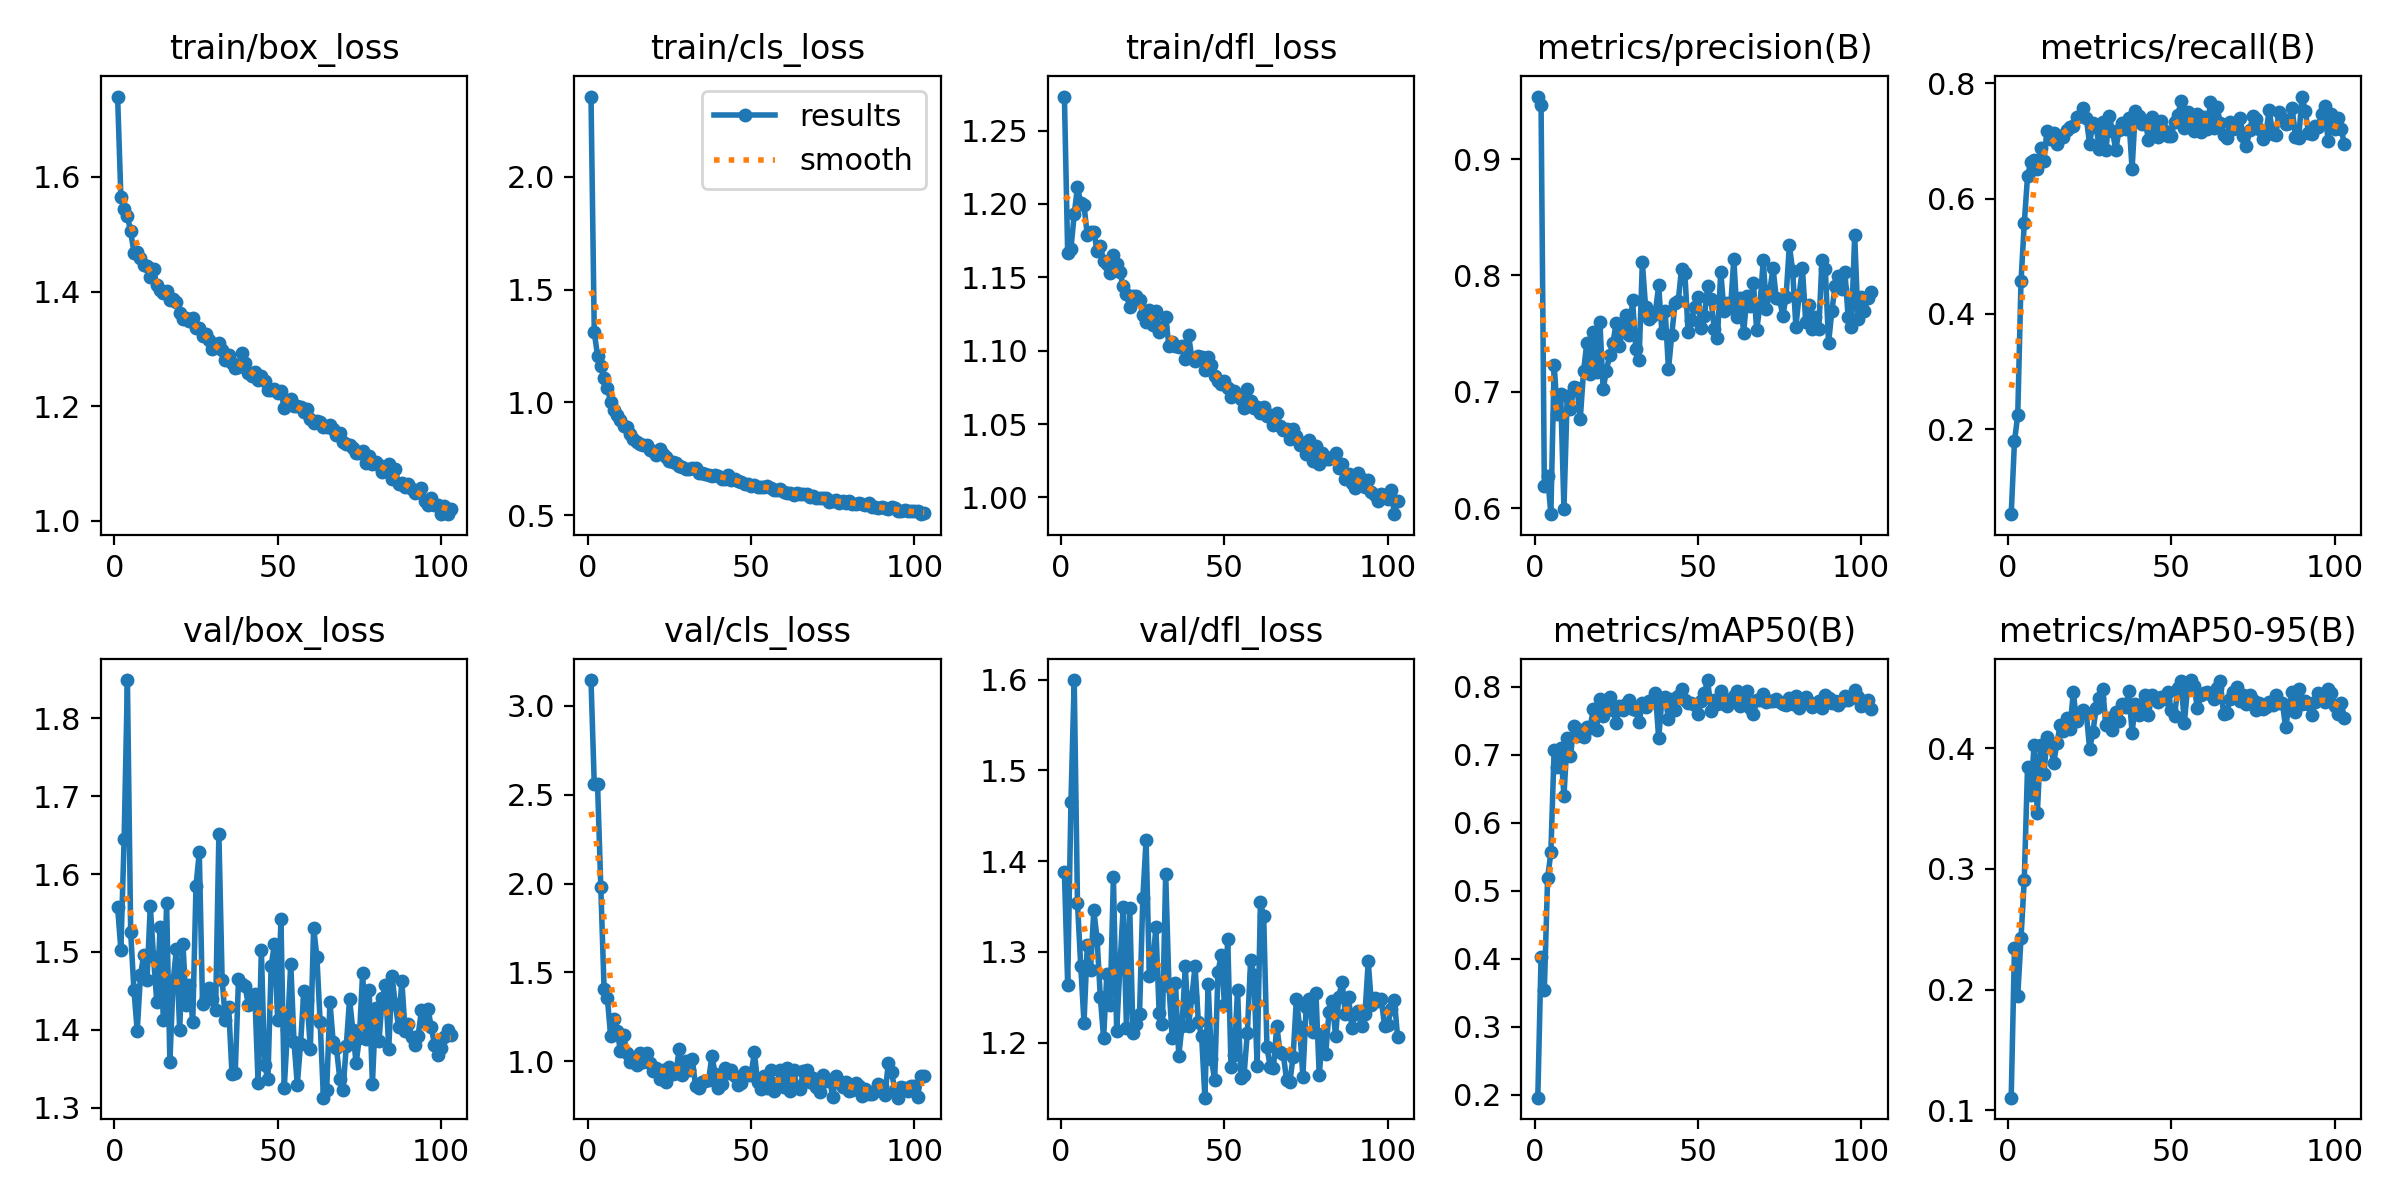

Values plotted in this chart, from the file beside it:
epoch, train/box_loss, train/cls_loss, train/dfl_loss, metrics/precision(B), metrics/recall(B), metrics/mAP50(B), metrics/mAP50-95(B), val/box_loss, val/cls_loss, val/dfl_loss, lr/pg0, lr/pg1, lr/pg2
1, 1.74, 2.355, 1.273, 0.9538, 0.05294, 0.1955, 0.1104, 1.558, 3.145, 1.388, 0.000443, 0.000443, 0.000443
2, 1.565, 1.31, 1.167, 0.9464, 0.1791, 0.403, 0.2344, 1.503, 2.557, 1.264, 0.0008943, 0.0008943, 0.0008943
3, 1.543, 1.207, 1.169, 0.6188, 0.2245, 0.354, 0.1951, 1.645, 2.56, 1.465, 0.00134, 0.00134, 0.00134
4, 1.531, 1.163, 1.193, 0.6275, 0.4565, 0.5181, 0.2425, 1.849, 1.978, 1.599, 0.001401, 0.001401, 0.001401
5, 1.505, 1.108, 1.212, 0.5948, 0.5569, 0.5564, 0.2909, 1.526, 1.409, 1.354, 0.001401, 0.001401, 0.001401
6, 1.468, 1.065, 1.201, 0.7234, 0.6386, 0.7072, 0.3844, 1.451, 1.357, 1.284, 0.001391, 0.001391, 0.001391
7, 1.469, 1.001, 1.199, 0.6812, 0.6631, 0.6824, 0.3613, 1.398, 1.143, 1.222, 0.001382, 0.001382, 0.001382
8, 1.458, 0.9639, 1.179, 0.6985, 0.666, 0.7104, 0.4027, 1.47, 1.238, 1.307, 0.001372, 0.001372, 0.001372
9, 1.446, 0.9454, 1.181, 0.5996, 0.6511, 0.6391, 0.3462, 1.496, 1.172, 1.28, 0.001363, 0.001363, 0.001363
10, 1.445, 0.9229, 1.181, 0.696, 0.6872, 0.724, 0.4024, 1.464, 1.06, 1.346, 0.001354, 0.001354, 0.001354
11, 1.426, 0.8965, 1.168, 0.6851, 0.6657, 0.6975, 0.3782, 1.559, 1.151, 1.315, 0.001344, 0.001344, 0.001344
12, 1.438, 0.8889, 1.171, 0.7039, 0.7176, 0.7419, 0.4091, 1.493, 1.046, 1.25, 0.001335, 0.001335, 0.001335
13, 1.412, 0.8576, 1.161, 0.7032, 0.7024, 0.7283, 0.4023, 1.435, 0.9992, 1.205, 0.001325, 0.001325, 0.001325
14, 1.402, 0.8391, 1.159, 0.6769, 0.7135, 0.7371, 0.3876, 1.532, 0.9996, 1.276, 0.001316, 0.001316, 0.001316
15, 1.397, 0.8222, 1.153, 0.7175, 0.6939, 0.7268, 0.4043, 1.412, 0.9802, 1.242, 0.001306, 0.001306, 0.001306
16, 1.401, 0.8163, 1.165, 0.7419, 0.7078, 0.7403, 0.4188, 1.562, 1.047, 1.382, 0.001297, 0.001297, 0.001297
17, 1.385, 0.8113, 1.159, 0.7154, 0.7058, 0.74, 0.4138, 1.359, 0.9988, 1.213, 0.001288, 0.001288, 0.001288
18, 1.387, 0.8124, 1.153, 0.7513, 0.7185, 0.7669, 0.4246, 1.462, 1.047, 1.285, 0.001278, 0.001278, 0.001278
19, 1.381, 0.7909, 1.144, 0.7171, 0.7238, 0.7369, 0.4161, 1.504, 0.9931, 1.349, 0.001269, 0.001269, 0.001269
20, 1.363, 0.7826, 1.139, 0.7603, 0.7253, 0.782, 0.4462, 1.4, 0.9444, 1.216, 0.001259, 0.001259, 0.001259
21, 1.352, 0.7659, 1.13, 0.7022, 0.7411, 0.7573, 0.4228, 1.51, 0.9624, 1.348, 0.00125, 0.00125, 0.00125
22, 1.354, 0.7932, 1.137, 0.7181, 0.7428, 0.7727, 0.4293, 1.431, 0.9019, 1.211, 0.00124, 0.00124, 0.00124
23, 1.348, 0.7707, 1.137, 0.7315, 0.7577, 0.7857, 0.4315, 1.458, 0.9526, 1.221, 0.001231, 0.001231, 0.001231
24, 1.353, 0.7593, 1.134, 0.7419, 0.7388, 0.7653, 0.4289, 1.41, 0.8857, 1.232, 0.001221, 0.001221, 0.001221
25, 1.337, 0.7413, 1.124, 0.7593, 0.6947, 0.7469, 0.3993, 1.585, 0.966, 1.359, 0.001212, 0.001212, 0.001212
26, 1.337, 0.736, 1.12, 0.7394, 0.7316, 0.7717, 0.413, 1.628, 0.9283, 1.423, 0.001203, 0.001203, 0.001203
27, 1.322, 0.7321, 1.127, 0.754, 0.7232, 0.7653, 0.4329, 1.433, 0.9361, 1.274, 0.001193, 0.001193, 0.001193
28, 1.326, 0.7176, 1.117, 0.7661, 0.6867, 0.7754, 0.4418, 1.441, 1.069, 1.284, 0.001184, 0.001184, 0.001184
29, 1.316, 0.7134, 1.127, 0.749, 0.7331, 0.7813, 0.4487, 1.454, 0.9207, 1.327, 0.001174, 0.001174, 0.001174
30, 1.3, 0.7063, 1.113, 0.7784, 0.6841, 0.7681, 0.419, 1.44, 1.002, 1.233, 0.001165, 0.001165, 0.001165
31, 1.302, 0.7064, 1.116, 0.7371, 0.7431, 0.7657, 0.4247, 1.425, 0.9497, 1.22, 0.001156, 0.001156, 0.001156
32, 1.31, 0.709, 1.123, 0.7272, 0.7172, 0.7478, 0.4151, 1.651, 1.012, 1.386, 0.001146, 0.001146, 0.001146
33, 1.297, 0.7079, 1.103, 0.8112, 0.6841, 0.7769, 0.4295, 1.464, 0.8623, 1.263, 0.001137, 0.001137, 0.001137
34, 1.281, 0.6861, 1.106, 0.7724, 0.7181, 0.7697, 0.4221, 1.413, 0.8502, 1.205, 0.001127, 0.001127, 0.001127
35, 1.288, 0.6854, 1.103, 0.7622, 0.7304, 0.7791, 0.4366, 1.429, 0.8828, 1.266, 0.001118, 0.001118, 0.001118
36, 1.276, 0.6817, 1.102, 0.7649, 0.7202, 0.7774, 0.4338, 1.344, 0.8913, 1.185, 0.001108, 0.001108, 0.001108
37, 1.266, 0.6769, 1.103, 0.7685, 0.7401, 0.7906, 0.4474, 1.345, 0.8927, 1.218, 0.001099, 0.001099, 0.001099
38, 1.268, 0.6741, 1.094, 0.7913, 0.6511, 0.7244, 0.4128, 1.465, 1.031, 1.284, 0.001089, 0.001089, 0.001089
39, 1.293, 0.6799, 1.11, 0.7502, 0.7524, 0.7819, 0.4365, 1.459, 0.9306, 1.218, 0.00108, 0.00108, 0.00108
40, 1.276, 0.674, 1.095, 0.769, 0.7431, 0.7853, 0.4271, 1.456, 0.848, 1.25, 0.001071, 0.001071, 0.001071
41, 1.257, 0.6625, 1.093, 0.7192, 0.729, 0.7522, 0.4294, 1.432, 0.8743, 1.284, 0.001061, 0.001061, 0.001061
42, 1.252, 0.6618, 1.096, 0.7489, 0.7347, 0.7824, 0.4436, 1.443, 0.965, 1.223, 0.001052, 0.001052, 0.001052
43, 1.26, 0.677, 1.096, 0.776, 0.7023, 0.7656, 0.4275, 1.446, 0.9327, 1.207, 0.001042, 0.001042, 0.001042
44, 1.245, 0.6549, 1.087, 0.7782, 0.7412, 0.7869, 0.4437, 1.332, 0.9515, 1.139, 0.001033, 0.001033, 0.001033
45, 1.253, 0.6605, 1.096, 0.8059, 0.7152, 0.7965, 0.4407, 1.502, 0.9174, 1.264, 0.001023, 0.001023, 0.001023
46, 1.244, 0.652, 1.09, 0.8023, 0.7067, 0.7813, 0.4381, 1.355, 0.8657, 1.182, 0.001014, 0.001014, 0.001014
47, 1.229, 0.6453, 1.082, 0.7517, 0.7349, 0.7762, 0.4421, 1.336, 0.8764, 1.158, 0.001005, 0.001005, 0.001005
48, 1.228, 0.6391, 1.079, 0.7618, 0.7174, 0.7755, 0.441, 1.482, 0.9389, 1.278, 0.0009952, 0.0009952, 0.0009952
49, 1.23, 0.6399, 1.077, 0.773, 0.7076, 0.7735, 0.4464, 1.51, 0.9212, 1.296, 0.0009857, 0.0009857, 0.0009857
50, 1.223, 0.6285, 1.079, 0.7814, 0.709, 0.76, 0.4314, 1.412, 0.9255, 1.242, 0.0009763, 0.0009763, 0.0009763
51, 1.227, 0.6352, 1.074, 0.755, 0.7323, 0.7786, 0.427, 1.542, 1.05, 1.314, 0.0009669, 0.0009669, 0.0009669
52, 1.198, 0.6237, 1.069, 0.7651, 0.7444, 0.7912, 0.4497, 1.325, 0.8825, 1.173, 0.0009574, 0.0009574, 0.0009574
53, 1.208, 0.6266, 1.072, 0.7905, 0.7692, 0.8099, 0.4552, 1.4, 0.8436, 1.186, 0.000948, 0.000948, 0.000948
54, 1.212, 0.6254, 1.07, 0.7798, 0.7223, 0.7647, 0.4208, 1.485, 0.9157, 1.258, 0.0009386, 0.0009386, 0.0009386
55, 1.2, 0.6288, 1.067, 0.7543, 0.7491, 0.7813, 0.4507, 1.385, 0.8529, 1.161, 0.0009291, 0.0009291, 0.0009291
56, 1.201, 0.6213, 1.061, 0.7463, 0.7365, 0.7749, 0.4564, 1.33, 0.9487, 1.165, 0.0009197, 0.0009197, 0.0009197
57, 1.198, 0.6119, 1.074, 0.8032, 0.7165, 0.794, 0.4513, 1.382, 0.8313, 1.211, 0.0009103, 0.0009103, 0.0009103
58, 1.189, 0.6137, 1.066, 0.7692, 0.7459, 0.7749, 0.4328, 1.45, 0.879, 1.291, 0.0009008, 0.0009008, 0.0009008
59, 1.194, 0.6148, 1.061, 0.7762, 0.7145, 0.772, 0.4438, 1.438, 0.9506, 1.275, 0.0008914, 0.0008914, 0.0008914
60, 1.177, 0.6021, 1.061, 0.7717, 0.742, 0.7822, 0.4457, 1.375, 0.8569, 1.174, 0.000882, 0.000882, 0.000882
... 43 more rows
